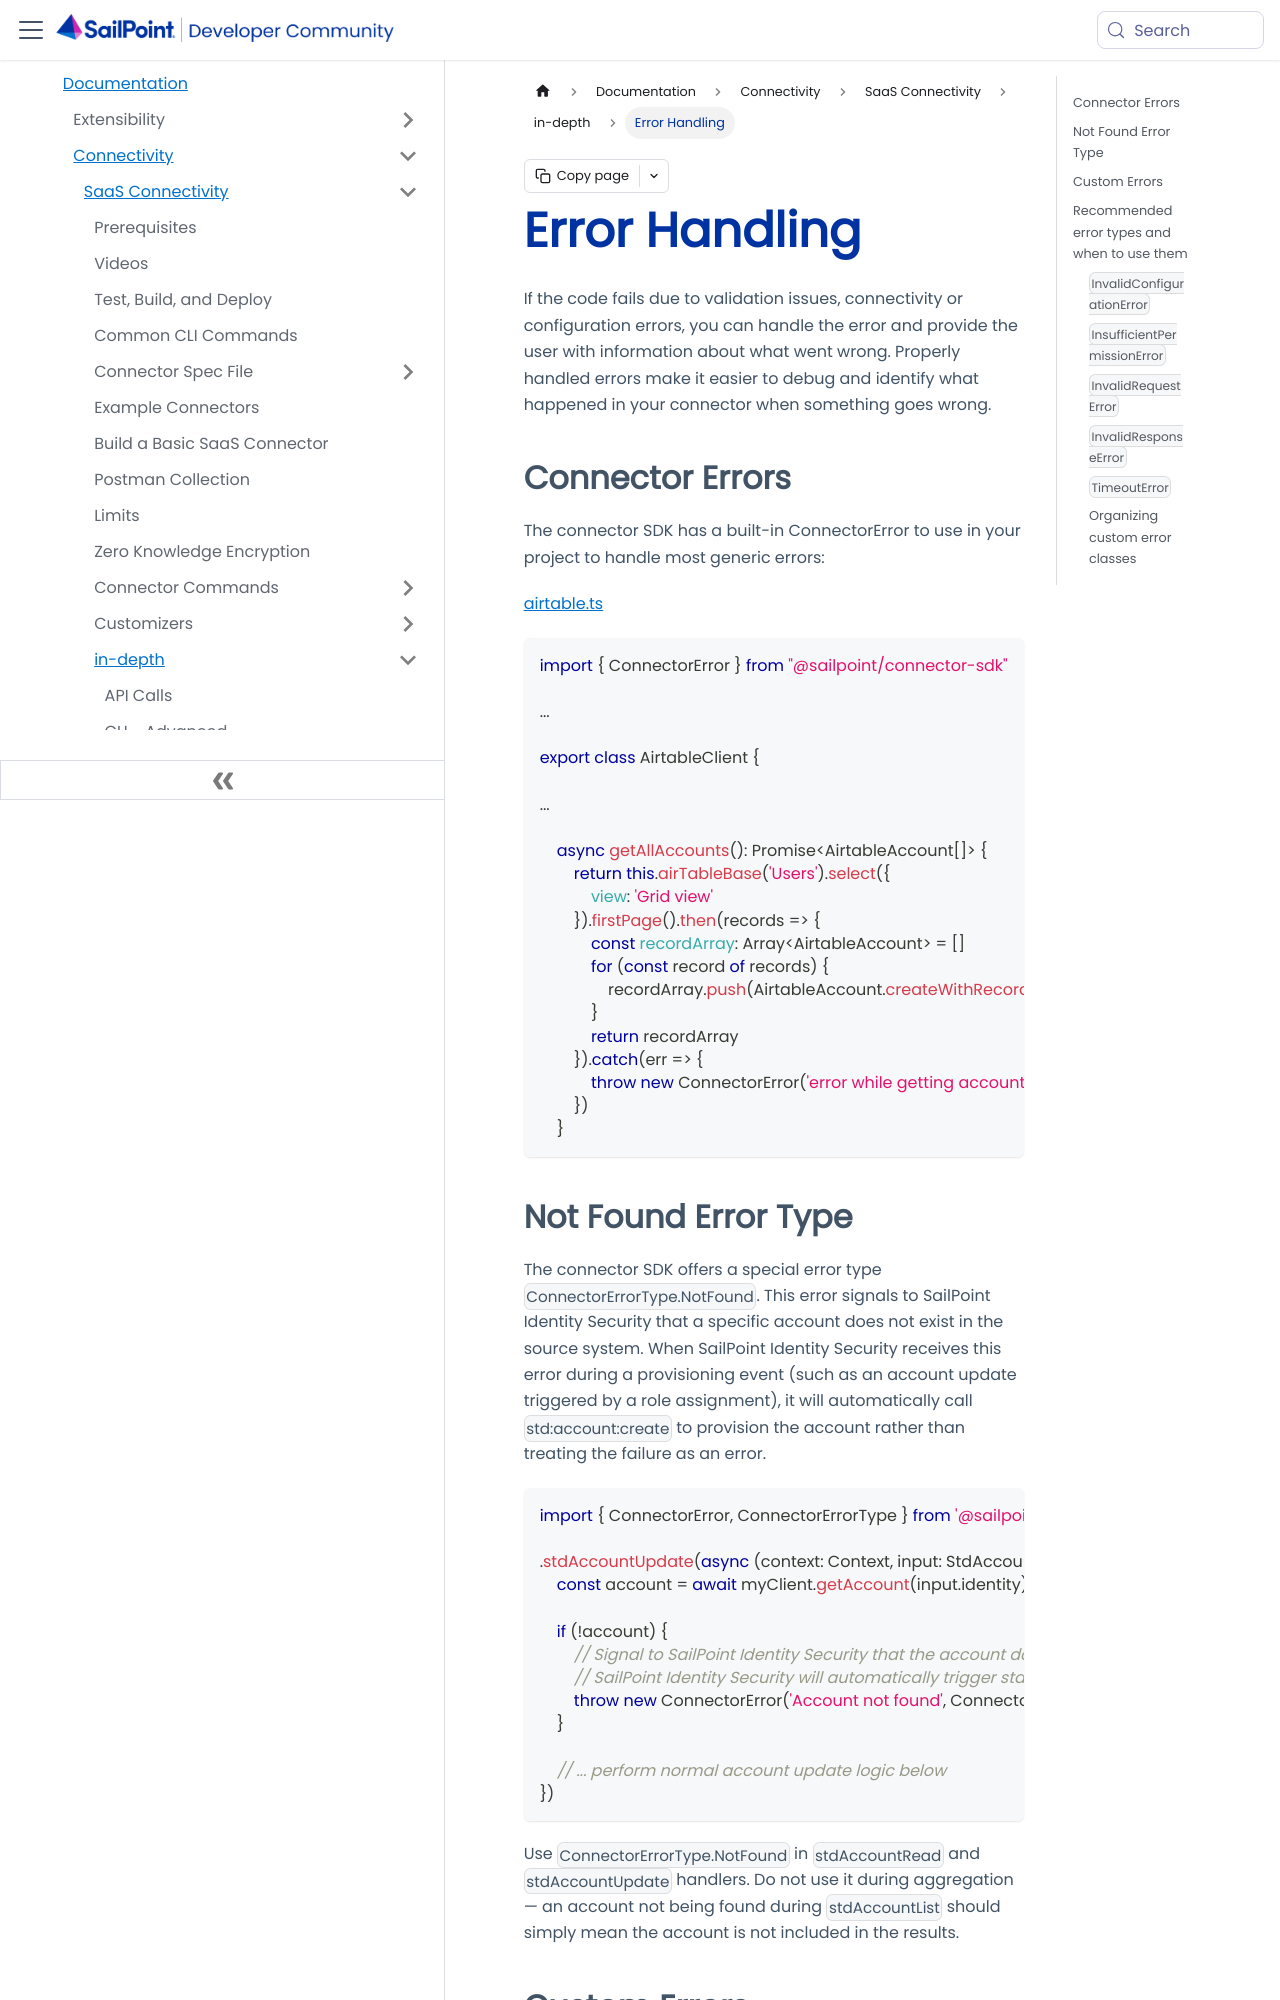

repository: sailpoint-oss/developer.sailpoint.com · page: docs/connectivity/saas-connectivity/in-depth/error-handling/index.html · generator: docusaurus

---
id: error-handling
title: Error Handling
pagination_label: Error Handling
sidebar_label: Error Handling
sidebar_position: 3
sidebar_class_name: errorHandling
keywords: ['connectivity', 'connectors', 'error handling']
description: If the code fails due to validation issues, connectivity, or configuration errors, you can handle the error and provide the user with information about what went wrong.
slug: /connectivity/saas-connectivity/in-depth/error-handling
tags: ['Connectivity']
---

If the code fails due to validation issues, connectivity or configuration errors, you can handle the error and provide the user with information about what went wrong. Properly handled errors make it easier to debug and identify what happened in your connector when something goes wrong.

## Connector Errors

The connector SDK has a built-in ConnectorError to use in your project to handle most generic errors:

[airtable.ts](https://github.com/sailpoint-oss/airtable-example-connector/blob/main/src/airtable.ts)

```javascript
import { ConnectorError } from "@sailpoint/connector-sdk"

...

export class AirtableClient {

...

    async getAllAccounts(): Promise<AirtableAccount[]> {
        return this.airTableBase('Users').select({
            view: 'Grid view'
        }).firstPage().then(records => {
            const recordArray: Array<AirtableAccount> = []
            for (const record of records) {
                recordArray.push(AirtableAccount.createWithRecords(record))
            }
            return recordArray
        }).catch(err => {
            throw new ConnectorError('error while getting accounts: ' + err)
        })
    }
```
